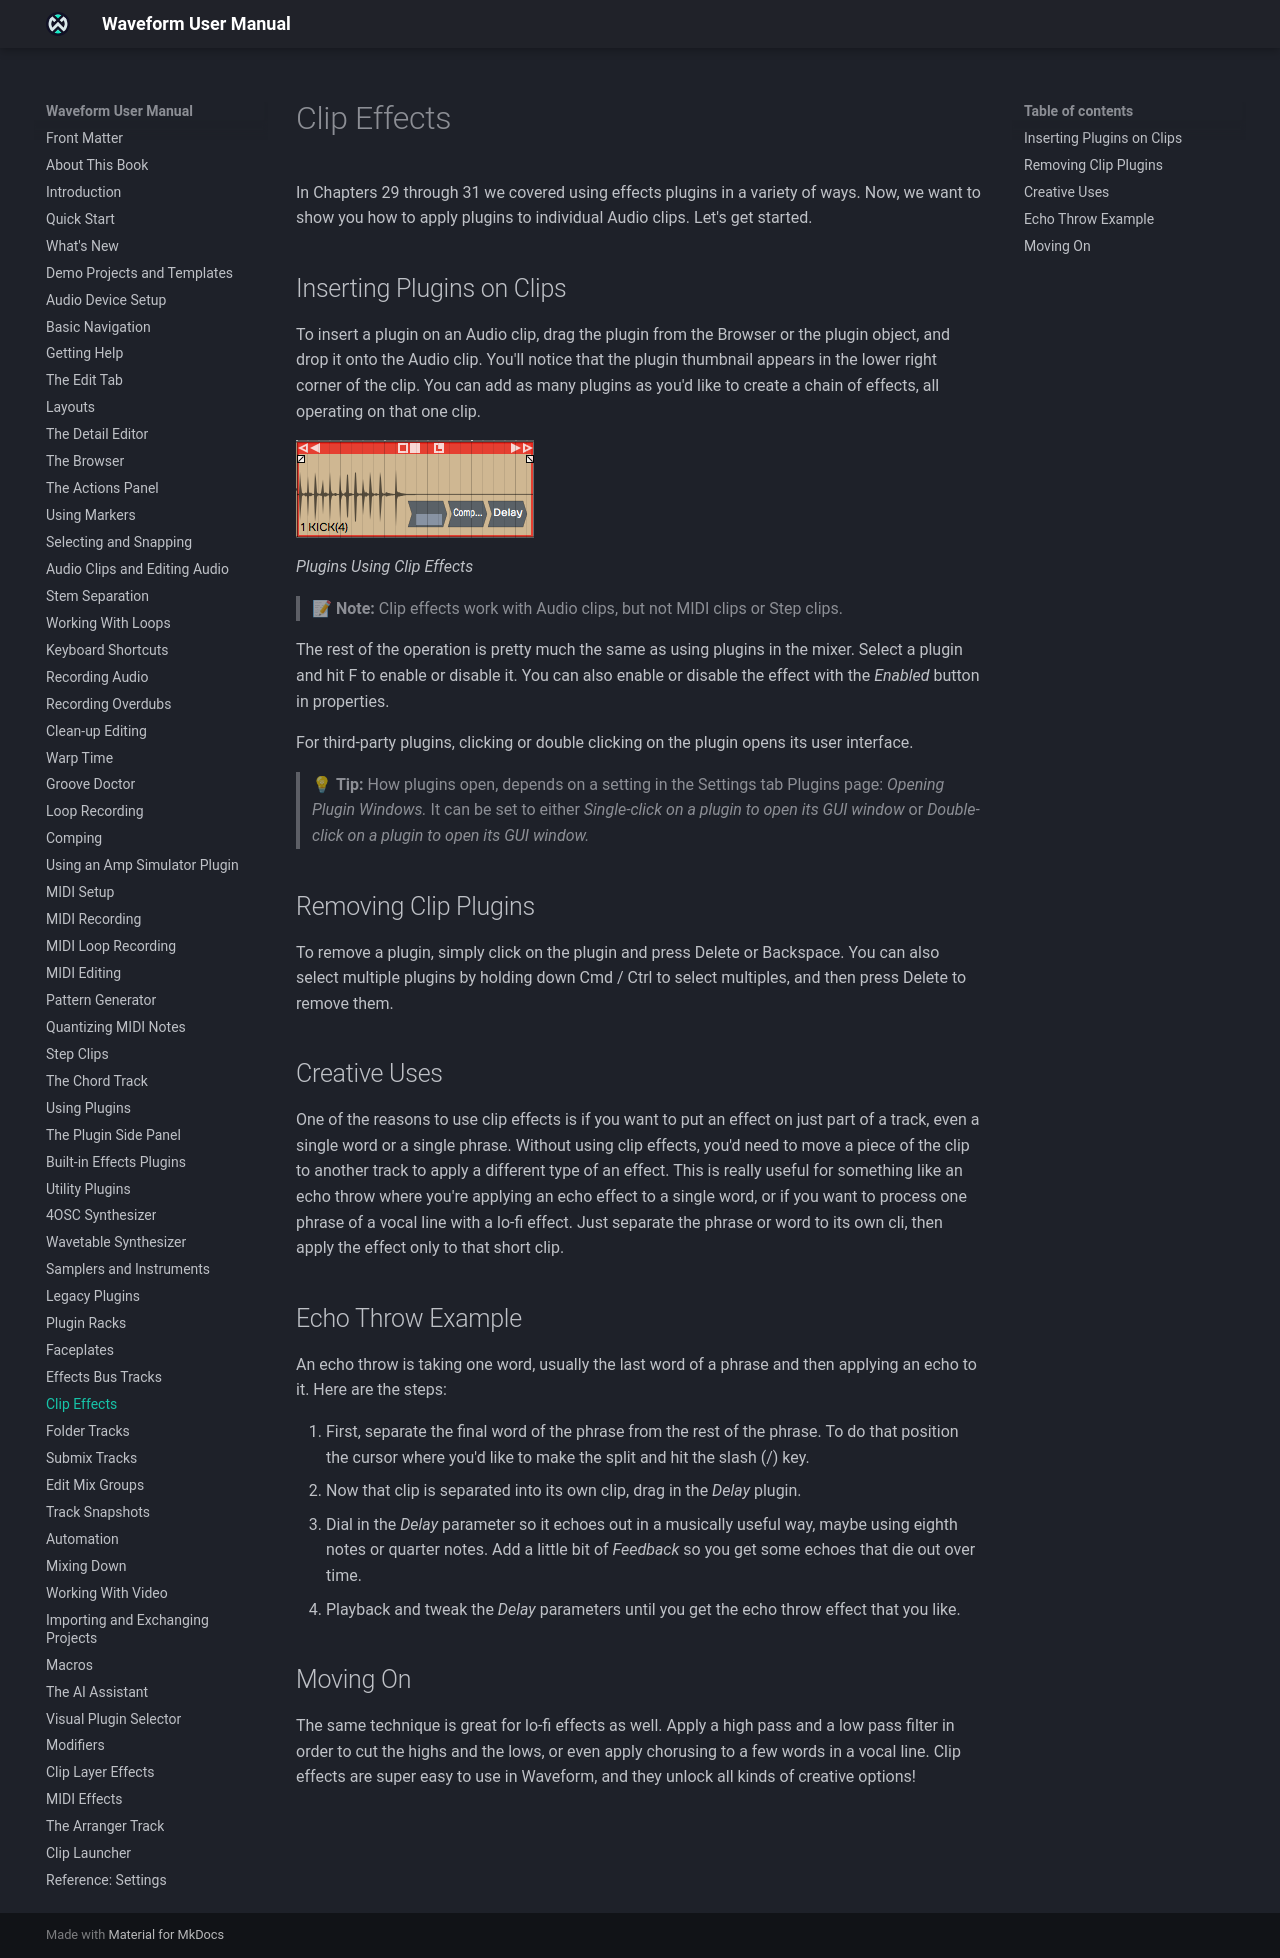

repository: Tracktion/waveform_manual · page: clip-effects/index.html · generator: mkdocs

# Clip Effects

[Using Plugins](using-plugins.md) and
[Built-in Effects Plugins](built-in-effects-plugins.md) cover effects
plugins in general. This chapter shows how to put plugins on individual
Audio clips.

## Inserting Plugins on Clips

To insert a plugin on an Audio clip, drag the plugin from the Browser or
the plugin object, and drop it onto the Audio clip. The plugin's
thumbnail appears in the lower right corner of the clip. You can add up
to 10 plugins to make a chain of effects, all working on that one clip.


![](images/32----01@2x.png)

*Plugins Using Clip Effects*

> 📝 **Note:** Clip effects work with Audio clips, but not MIDI clips or Step
> clips.

> 📝 **Note:** For offline processing that renders into the clip, see
> [Clip Layer Effects](clip-layer-effects.md).

Otherwise, clip plugins work much like plugins in the mixer. Select a
plugin and press F to enable or disable it, or use the **Enabled** button
in the Actions panel.

For third-party plugins, clicking or double-clicking the plugin opens
its user interface.

> 💡 **Tip:** How plugins open depends on a setting in *Settings > General*:
> under **Plugin Windows**, **Open plugin windows by** can be set to either
> **Single-clicking** or **Double-clicking**.

## Removing Clip Plugins

To remove a plugin, click it and press Delete or Backspace. To remove
several at once, hold Cmd / Ctrl while you click them, then press
Delete.

## Creative Uses

Clip effects let you put an effect on just part of a track, even a
single word or phrase. Without them, you'd need to move that piece of
the clip to another track to give it a different effect. This is useful
for an echo throw, where you put an echo on a single word, or for
processing one phrase of a vocal line with a lo-fi effect. Separate the
phrase or word into its own clip, then apply the effect to that short
clip only.

## Echo Throw Example

An echo throw puts an echo on one word, usually the last word of a
phrase:

1.  Separate the final word from the rest of the phrase: position the
    cursor where you want the split and press the slash (/) key.
2.  Drag the Delay plugin onto the new clip.
3.  Set the **Delay** time so the echoes fall in a musically useful
    way, for example on eighth or quarter notes (turn on **Sync** to pick
    note values). Add a little **Feedback** so the echoes die away over
    time.
4.  Play back and adjust the Delay settings until the echo throw sounds
    right.

> 📝 **Note:** A clip's plugins only sound while the clip plays, so the
> echoes stop at the end of the clip. To let them ring out, drag the
> clip's end out over the silence after the word.

The same technique works for lo-fi effects. Apply high-pass and
low-pass filters to cut the highs and lows of a phrase, or add chorus to
a few words in a vocal line.

## Moving On

To process a group of tracks together instead, see
[Folder Tracks](folder-tracks.md) and [Submix Tracks](submix-tracks.md).
